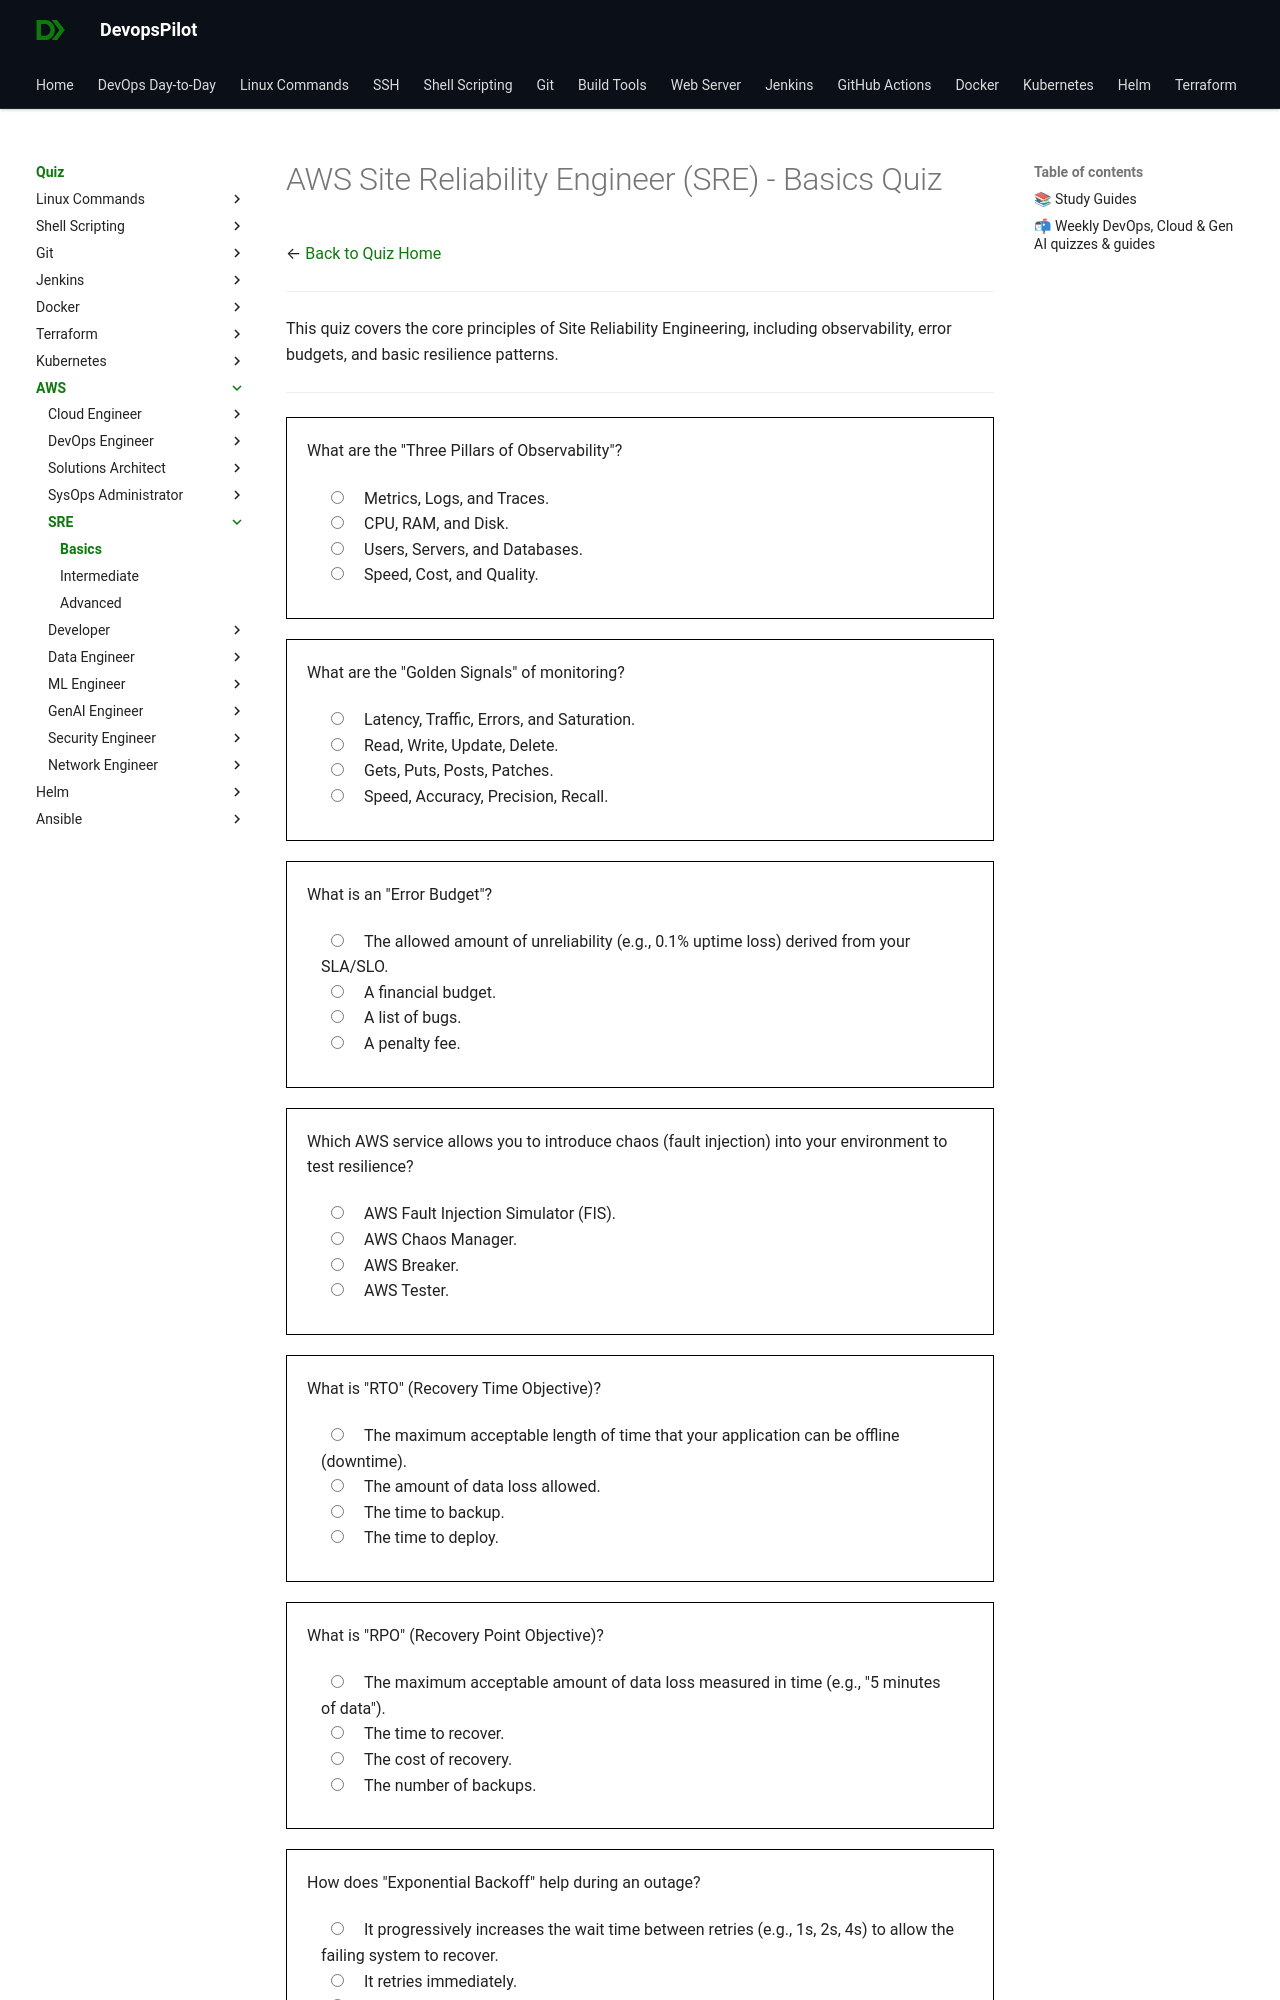

repository: devopspilot1/devopspilot1.github.io · page: quiz/aws/sre/basics/index.html · generator: mkdocs

---
title: "AWS Site Reliability Engineer Quiz – Basics"
description: "Practice AWS Site Reliability Engineer fundamentals with beginner-level quiz questions designed for students and early learners starting their DevOps journey."
---
